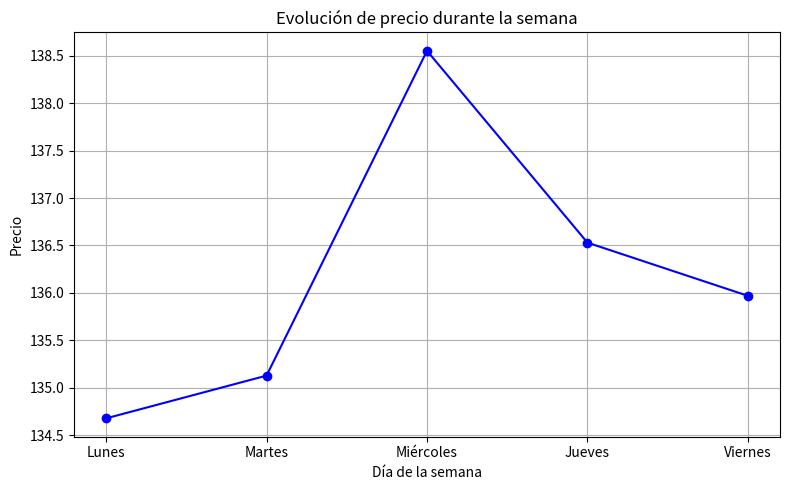

This figure's Python source:

#---------------"Ejercicios con String:"
#1
cadena = "La ponderacion de AAPL en nuestro fondo paso del 4.35% a 4.23%"
string = cadena.rfind("AAPL")
string2 = cadena.count("%")
#print(string2)

#2
opcion = "GFCG155.AG"
print(opcion[:3]) #para sacar ticker del subyacente
#para encontrar todo despues del punto
ultimoPunto = opcion.find(".") #se busca el argumento
ultimos = opcion[ultimoPunto+1:] # se recorre opcion desde el ultimoPunto hasta finalizar
print(ultimos)


#----------"Ejercicios con Num. al azar:"

# Para generar numero aleatorio:
import random
#random.random()

#para darle un rango(min y max):
random.uniform(10,24)

# darle rangos e intervalos
min = 100
max = 1000
paso = 15

random.randrange(min,max,paso)

#Numero aleatorio en distribución normal:
import random

mu=0
sigma=1
random.normalvariate(mu,sigma)

#La seed es para generar los mismos numeros aleatorios siempre
random.seed(8)
random.random()
a = random.random()
print(a)

random.seed(0)
random.random()
b = random.random()
print(b)

#--------------Ejercicios con Math:


import math
#dos constantes que se usan pi y e

#truncado, piso y techo:
a = 5.44
b = -14.44

#entero inmediato inferior
#a = math.floor(a)
b = math.floor(b)

#entero inmediato superior
math.ceil(a)

c = 32742.392423
#redondea a entero
c = math.trunc(c)
c

d = 3.423423
round(d,2) # parametro y decimales

#---------Ejercicios con  random y dias:
import random
import matplotlib.pyplot as plt  # Asegúrate de tener matplotlib instalado

ggal4 = 135.51
random.seed(123)  # fija aleatoriedad
mu, sigma = 0.00012, 0.035

# Día lunes
variacion = random.normalvariate(mu, sigma)
lunes = round(ggal4 * (1 + variacion), 2)

# Día martes
variacion = random.normalvariate(mu, sigma)
martes = round(lunes * (1 + variacion), 2)

# Día miércoles
variacion = random.normalvariate(mu, sigma)
miercoles = round(martes * (1 + variacion), 2)

# Día jueves
variacion = random.normalvariate(mu, sigma)
jueves = round(miercoles * (1 + variacion), 2)

# Día viernes
variacion = random.normalvariate(mu, sigma)
viernes = round(jueves * (1 + variacion), 2)

# Mostrar precios
print(f"precios: {ggal4}, lunes: {lunes}, martes: {martes}, miercoles: {miercoles}, jueves: {jueves}, viernes: {viernes}")

# Preparar datos para graficar
dias = ["Lunes", "Martes", "Miércoles", "Jueves", "Viernes"]
valores = [lunes, martes, miercoles, jueves, viernes]

# Graficar
plt.figure(figsize=(8, 5))
plt.plot(dias, valores, marker='o', linestyle='-', color='blue')
plt.title("Evolución de precio durante la semana")
plt.xlabel("Día de la semana")
plt.ylabel("Precio")
plt.grid(True)
plt.tight_layout()
plt.show()